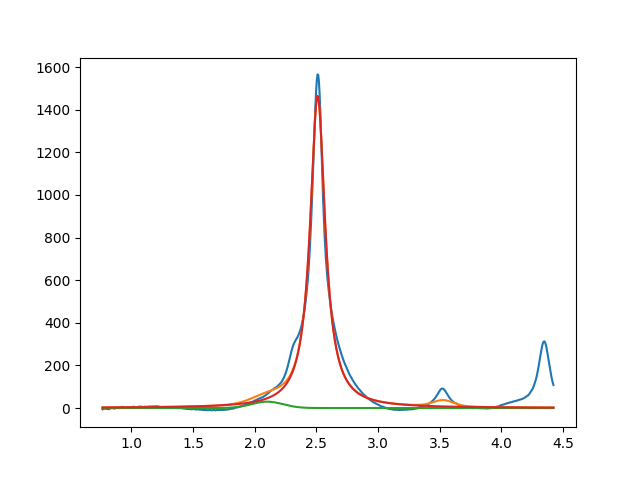

The file beside this chart, header and first rows:
2.099999999999999645e+00, 2.999999983626879541e+01, 2.999999999999999334e-01, 9.998262266404023269e-01
2.510103398894014237e+00, 1.464602599778040258e+03, 1.471541608031441961e-01, 5.481887308809587046e-40
3.527859346539089724e+00, 2.999999999999739941e+01, 1.999999999999971800e-01, 6.584993696808438823e-01
